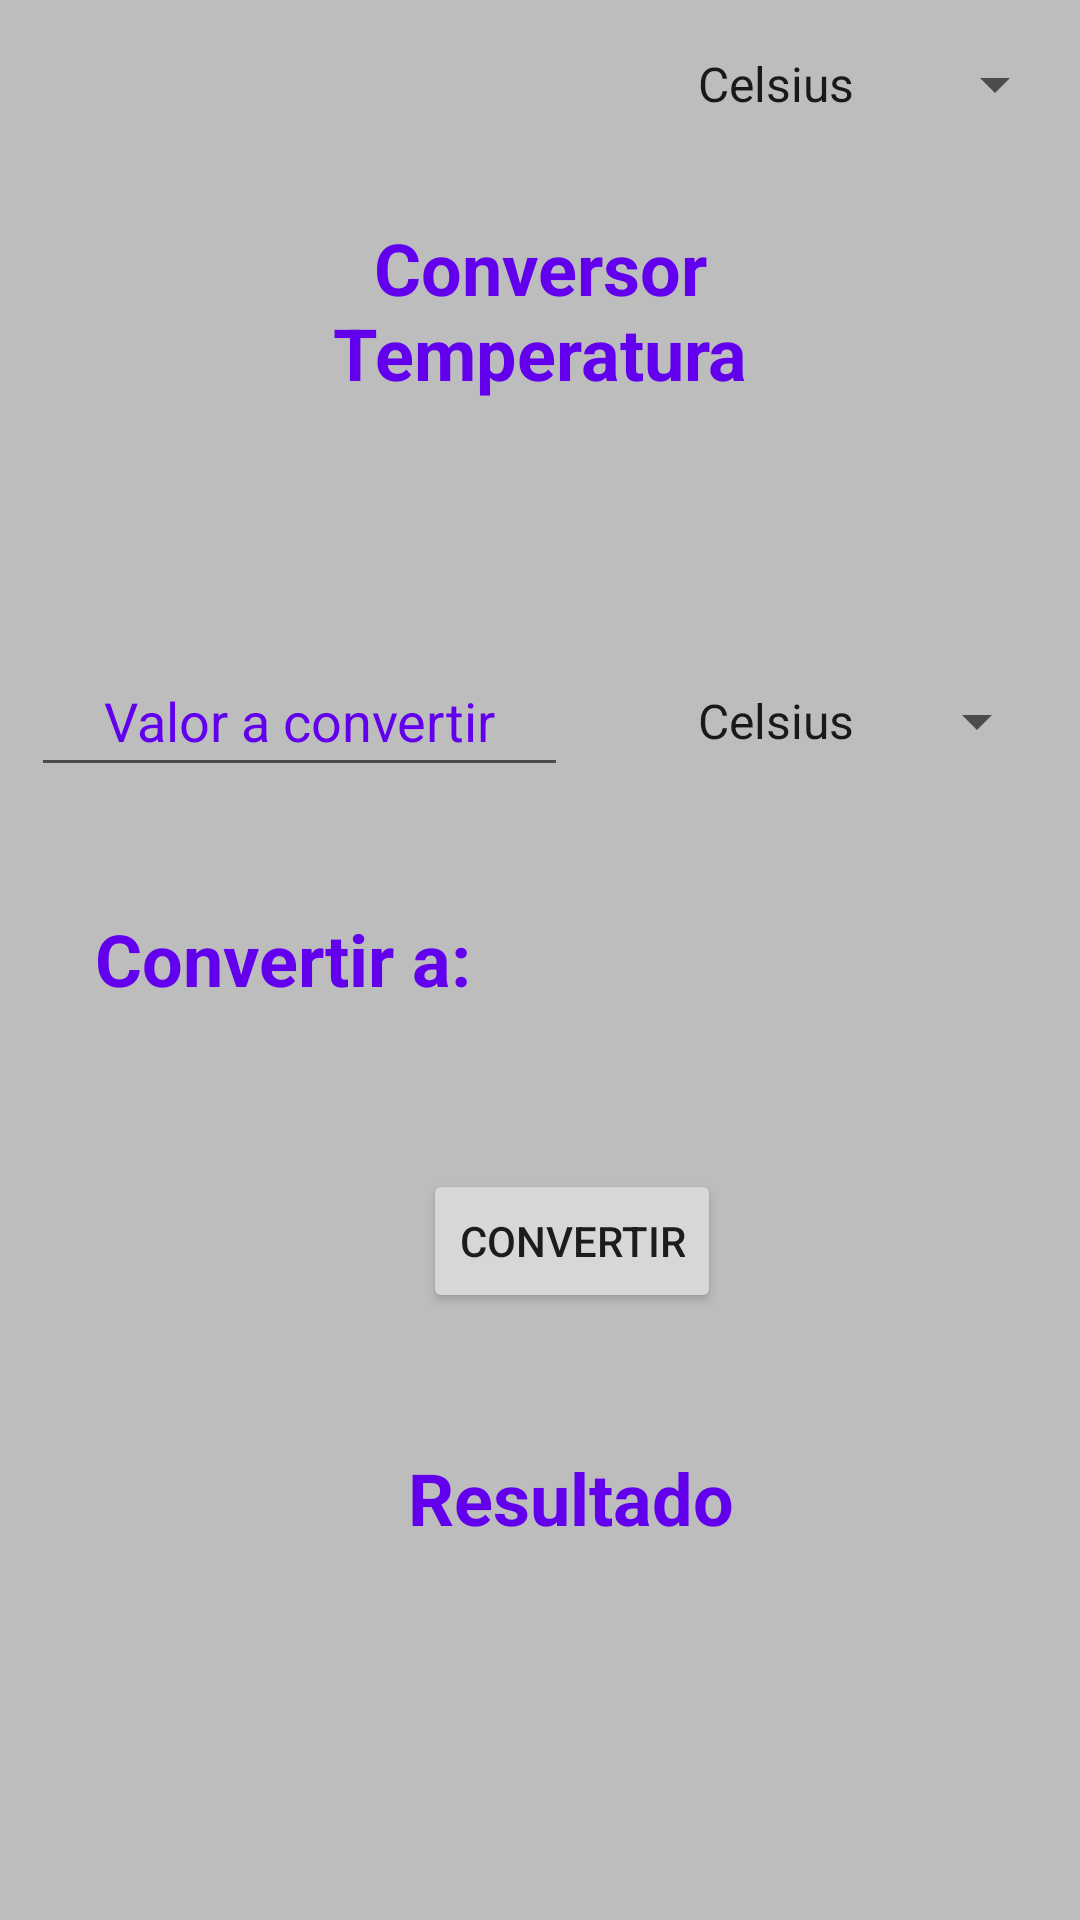

Write the Android layout XML for this screen, with the resource values it uses.
<!-- AndroidManifest.xml: application theme Theme.Calculadoras -->
<!-- res/layout/activity_conversor_temp.xml -->
<?xml version="1.0" encoding="utf-8"?>
<androidx.constraintlayout.widget.ConstraintLayout xmlns:android="http://schemas.android.com/apk/res/android"
    xmlns:app="http://schemas.android.com/apk/res-auto"
    xmlns:tools="http://schemas.android.com/tools"
    android:layout_width="match_parent"
    android:layout_height="match_parent"
    android:background="@color/purple"
    tools:context=".conversorTemp">


    <TextView
        android:id="@+id/textView10"
        android:layout_width="151dp"
        android:layout_height="29dp"
        android:layout_marginBottom="128dp"
        android:text="@string/resultado"
        android:textAlignment="center"
        android:textColor="@color/purple_500"
        android:textSize="24sp"
        android:textStyle="bold"
        app:layout_constraintBottom_toBottomOf="parent"
        app:layout_constraintEnd_toEndOf="parent"
        app:layout_constraintHorizontal_bias="0.55"
        app:layout_constraintStart_toStartOf="parent"

        app:layout_constraintVertical_bias="0.375" />

    <Spinner
        android:id="@+id/spinner2"
        android:layout_width="146dp"
        android:layout_height="56dp"
        android:entries="@array/temperatura"
        android:textAlignment="center"
        app:layout_constraintEnd_toEndOf="@+id/spinner1"
        app:layout_constraintStart_toStartOf="@+id/spinner1"
        tools:layout_editor_absoluteY="337dp" />

    <TextView
        android:id="@+id/textView6"
        android:layout_width="223dp"
        android:layout_height="66dp"
        android:text="@string/conversor"
        android:textAlignment="center"
        android:textColor="@color/purple_500"
        android:textSize="24sp"
        android:textStyle="bold"
        app:layout_constraintBottom_toBottomOf="parent"
        app:layout_constraintEnd_toEndOf="parent"
        app:layout_constraintStart_toStartOf="parent"
        app:layout_constraintTop_toTopOf="parent"
        app:layout_constraintVertical_bias="0.127" />

    <EditText
        android:id="@+id/TextValor"
        android:layout_width="179dp"
        android:layout_height="47dp"
        android:layout_marginEnd="16dp"
        android:ems="10"
        android:hint="@string/valor"
        android:inputType="textPersonName"
        android:textAlignment="center"
        android:textColorHint="@color/purple_500"
        app:layout_constraintBottom_toBottomOf="parent"
        app:layout_constraintEnd_toStartOf="@+id/spinner1"
        app:layout_constraintHorizontal_bias="0.5"
        app:layout_constraintStart_toStartOf="parent"
        app:layout_constraintTop_toBottomOf="@+id/textView6"
        app:layout_constraintVertical_bias="0.168" />

    <Spinner
        android:id="@+id/spinner1"
        android:layout_width="134dp"
        android:layout_height="46dp"
        android:entries="@array/temperatura"
        android:textAlignment="center"
        app:layout_constraintBottom_toBottomOf="parent"
        app:layout_constraintEnd_toEndOf="parent"
        app:layout_constraintHorizontal_bias="0.5"
        app:layout_constraintStart_toEndOf="@+id/TextValor"
        app:layout_constraintTop_toBottomOf="@+id/textView6"
        app:layout_constraintVertical_bias="0.172" />

    <TextView
        android:id="@+id/textView7"
        android:layout_width="148dp"
        android:layout_height="32dp"
        android:text="@string/convertir"
        android:textAlignment="center"
        android:textColor="@color/purple_500"
        android:textSize="24sp"
        android:textStyle="bold"
        app:layout_constraintBottom_toBottomOf="parent"
        app:layout_constraintEnd_toEndOf="@+id/TextValor"
        app:layout_constraintHorizontal_bias="0.322"
        app:layout_constraintStart_toStartOf="@+id/TextValor"
        app:layout_constraintTop_toTopOf="parent"
        app:layout_constraintVertical_bias="0.499" />

    <Button
        android:id="@+id/btnConvertir"
        android:layout_width="wrap_content"
        android:layout_height="wrap_content"
        android:text="@string/btnConvertir"
        app:layout_constraintBottom_toBottomOf="parent"
        app:layout_constraintEnd_toEndOf="@+id/textView10"
        app:layout_constraintStart_toStartOf="@+id/textView10"
        app:layout_constraintTop_toTopOf="parent"
        app:layout_constraintVertical_bias="0.658" />
</androidx.constraintlayout.widget.ConstraintLayout>
<!-- resources referenced by this layout -->
<resources>
  <string-array name="temperatura">
          <item>Celsius</item>
          <item>Fahrenheit</item>
          <item>Kelvin</item>
          <item>Rankine</item>
      </string-array>
  <color name="purple">#bdbdbd</color>
  <color name="purple_500">#FF6200EE</color>
  <string name="btnConvertir">Convertir</string>
  <string name="conversor">Conversor Temperatura</string>
  <string name="convertir">Convertir a:</string>
  <string name="resultado">Resultado</string>
  <string name="valor">Valor a convertir</string>
  <style name="Theme.Calculadoras" parent="Theme.MaterialComponents.DayNight.DarkActionBar">
          
          <item name="colorPrimary">@color/purple_500</item>
          <item name="colorPrimaryVariant">@color/purple_700</item>
          <item name="colorOnPrimary">@color/white</item>
          
          <item name="colorSecondary">@color/teal_200</item>
          <item name="colorSecondaryVariant">@color/teal_700</item>
          <item name="colorOnSecondary">@color/black</item>
          
          <item name="android:statusBarColor" tools:targetApi="l">?attr/colorPrimaryVariant</item>
          
      </style>
  <color name="purple_700">#FF3700B3</color>
  <color name="white">#FFFFFFFF</color>
  <color name="teal_200">#FF03DAC5</color>
  <color name="teal_700">#FF018786</color>
  <color name="black">#FF000000</color>
</resources>
